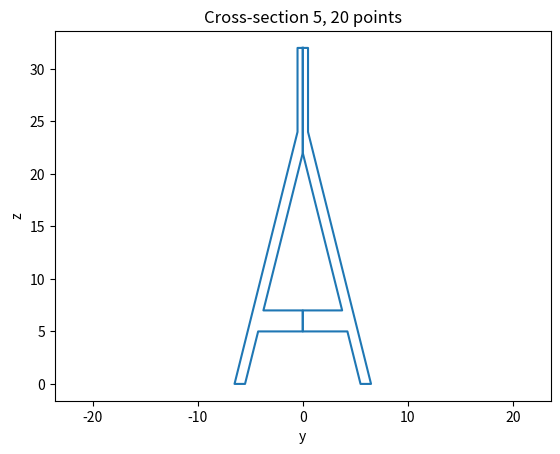
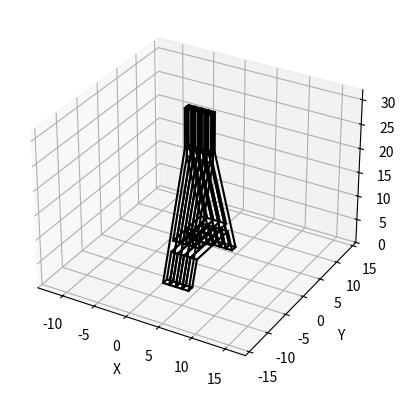

Generate these figures, in order, with matplotlib:
# -*- coding: utf-8 -*-
"""
Created on Sun Apr 17 09:14:17 2022

[redacted]
"""

import numpy as np
import scipy
from scipy.spatial.transform import Rotation as R
from scipy.spatial.transform import Slerp
import matplotlib.pyplot as plt
from mpl_toolkits import mplot3d


class CrossSection:
    """
    define cross section in the local coordinate system
    x is the direction perpendicular to the cross-section
    cross-sections are defined in yz plane
    """

    def __init__(self):
        """
        Member variables:
            C: Accumulative cross-section
            yz: Current cross-section's vertices
        """
        self.C = None
        self.yz = None
        
    def add_current_section(self):
        """
        Update self.C by adding the current section
        """
        # Reshape yz from 2D to 3D.
        yz = self.yz.reshape((1, self.yz.shape[0], self.yz.shape[1]))
        if self.C is None:
            self.C = yz
        else:
            # Add the current section to C along axis = 0.
            self.C = np.concatenate((self.C, yz), 0)

    def show(self, double=False):
        """
        Plot the current cross-section of given class
        Args:
            double: Boolean
                when double == True, there are two graphics in a figure

        Returns:
            The cross-section view of the class
        """
        # m is the number of vertices
        m = self.yz.shape[0]
        half_m = int(m/2)
        plt.figure()

        # idx is a 1D numpy array represents the index of points with shape (n,) with value [0, ..., n-1, 0]
        # n is the number of vertices in an individual graphic
        # The figure connect the vertices sequentially, and connect the last point to the first
        if double:
            idx = np.mod(np.arange(half_m + 1), half_m)
            plt.plot(self.yz[idx, 0], self.yz[idx, 1])
            plt.plot(self.yz[idx+half_m, 0], self.yz[idx+half_m, 1], color='#1f77b4')
        else:
            idx = np.mod(np.arange(m + 1), m)
            plt.plot(self.yz[idx, 0], self.yz[idx, 1])

        plt.xlabel('y')
        plt.ylabel('z')
        plt.axis('equal')
        plt.title("Cross-section {:d}, {:d} points".format(self.C.shape[0], self.C.shape[1]))
        plt.show()

    def A_shape_column(self, w_2, h_1, h_2, h_3, h_4, h_5, k, bridge_thick):
        """
        见示意图

        """
        w_1 = (h_1+h_2+h_3)/k
        yz1 = np.array([
            [0, (h_1+h_2+h_3+h_4+h_5)],
            [0, (h_1+h_2+h_3)],
            [h_3/k, (h_1+h_2)],
            [0, (h_1+h_2)],
            [0, h_1],
            [(h_2+h_3)/k, h_1],            
            [w_1, 0],
            [w_1+w_2, 0],
            [(w_1+w_2)-(h_1+h_2+h_3+h_4)/k, (h_1+h_2+h_3+h_4)],
            [(w_1+w_2)-(h_1+h_2+h_3+h_4)/k, (h_1+h_2+h_3+h_4+h_5)]
        ])

        yz2 = np.zeros(yz1.shape)
        yz2[:, 0] = -yz1[:, 0]
        yz2[:, 1] = yz1[:, 1]
        yz = np.concatenate((yz1,yz2), 0)
        bridge_max_width = (h_3-bridge_thick)/k * 2
        self.yz = yz
        self.add_current_section()
        return yz, bridge_max_width, h_5 

    def w_beam(self, b, h, tf, tw):
        """
        Create a W-beam-shape cross-section
        Args:
            b: Flange length
            h: Web length
            tf: Flange thickness
            tw: Web thickness

        Returns:
            yz: W-beam cross-section's vertices coordinates
        """
        # Initialize an empty array for 12 vertices
        # Possible absolute value(s) for y
        # Possible absolute value(s) for z
        yz = np.zeros((12, 2))
        y0, y1 = 0.5 * b, 0.5 * tw
        z0, z1 = 0.5 * h, 0.5 * h - tf

        # The rows in yz are the coordinates (y,z).
        # Begin from the left-bottom corner and add other points counterclockwise
        yz[:, 0] = np.array([-y0, y0, y0, y1, y1, y0, y0, -y0, -y0, -y1, -y1, -y0])
        yz[:, 1] = np.array([-z0, -z0, -z1, -z1, z1, z1, z0, z0, z1, z1, -z1, -z1])

        # Update self.yz
        # Update self.C
        self.yz = yz
        self.add_current_section()
        return yz

    def l_beam(self, b, h, tf, tw):
        """
        Create a L-shape cross-section.
        Args:
            b: Flange length
            h: Web length
            tf: Flange thickness
            tw: Web thickness

        Returns:
            yz: L-beam cross-section's vertices coordinates
        """
        # Initialize an empty array for 12 vertices
        # Possible absolute value(s) for y
        # Possible absolute value(s) for z
        # Assume the initial origin is at the middle of L-beam
        yz = np.zeros((6, 2))
        y0, y1 = 0.5 * b, 0.5 * b - tw
        z0, z1 = 0.5 * h, 0.5 * h - tf

        # Calculate the location of center of mass
        A1, A2 = h*tw, (b-tw)*tf
        c1, c2 = np.array([-y0+tw/2, 0]), np.array([tw/2, -z0+tf/2])
        c = (A1*c1+A2*c2)/(A1+A2)

        # The rows in yz are the coordinates (y,z).
        # Begin from the left-bottom corner and add other points counterclockwise
        yz[:, 0] = np.array([-y0, y0, y0, -y1, -y1, -y0]) - c[0]
        yz[:, 1] = np.array([-z0, -z0, -z1, -z1, z0, z0]) - c[1]
        self.yz = yz
        self.add_current_section()
        return yz

    def wt_beam(self, b, h, tf, tw):
        """
        Create a T-shape cross-section.
        Args:
            b: Flange length
            h: Web length
            tf: Flange thickness
            tw: Web thickness

        Returns:
            yz: WT-beam cross-section's vertices coordinates
        """
        # Initialize an empty array for 8 vertices
        # Possible absolute value(s) for y
        # Possible absolute value(s) for z
        # Assume the initial origin is at the middle of WT-beam
        yz = np.zeros((8, 2))
        y0, y1 = 0.5 * b, 0.5 * tw
        z0, z1 = 0.5 * h, 0.5 * h - tf

        # Calculate the location of center of mass
        A1, A2 = b*tf, (h-tf)*tw
        c_z1, c_z2 = -z0+tf/2, tw/2
        c_z = (A1*c_z1 + A2*c_z2)/(A1+A2)

        # The rows in yz are the coordinates (y,z).
        # Begin from the left-bottom corner and add other points counterclockwise
        yz[:, 0] = np.array([-y0, y0, y0, y1, y1, -y1, -y1, -y0])
        yz[:, 1] = np.array([-z0, -z0, -z1, -z1, z0, z0, -z1, -z1]) - c_z
        self.yz = yz
        self.add_current_section()
        return yz

    def double_l_beam(self, b, h, tf, tw, d):
        """
        Create a 2L-beams cross-section.
        Args:
            b: Flange length
            h: Web length
            tf: Flange thickness
            tw: Web thickness
            d: Distance between two L-beams

        Returns:
            yz: 2L-beam cross-section's vertices coordinates
        """
        # Initialize an empty array for 12 vertices, 6 for each L-beam
        # Possible absolute value(s) for y
        # Possible absolute value(s) for z
        # Assume the initial origin is at the middle of 2L-beam
        yz = np.zeros((12, 2))
        y0, y1, y2 = 0.5 * d, 0.5 * d + b, 0.5 * d + tw
        z0, z1 = 0.5 * h, 0.5 * h - tf

        # Calculate the location of center of mass
        A1, A2 = h * tw, (b - tw) * tf
        c_z1, c_z2 = 0, -z0 + tf / 2
        c_z = (A1 * c_z1 + A2 * c_z2) / (A1 + A2)

        # The rows in yz are the coordinates (y,z)
        # The first half begins from the left-bottom corner and add other points counterclockwise
        # The second half and the first half are symmetric about the z axis
        yz[:, 0] = np.array([-y1, -y0, -y0, -y2, -y2, -y1, y1, y0, y0, y2, y2, y1])
        yz[:, 1] = np.array([-z0, -z0, z0, z0, -z1, -z1, -z0, -z0, z0, z0, -z1, -z1]) - c_z
        self.yz = yz
        self.add_current_section()
        return yz

    def hss_beam(self, b, h, w):
        """
        Create a square hollow structural(HSS) beam cross-section.
        Args:
            b: Flange length
            h: Web length
            w: Width

        Returns:
            yz: HSS-beam cross-section's vertices coordinates
        """
        # Initialize an empty array for 8 vertices, 4 for inside and outside rectangles
        # Possible absolute value(s) for y
        # Possible absolute value(s) for z
        yz = np.zeros((8, 2))
        y0, y1 = b/2, b/2 - w
        z0, z1 = h/2, h/2 - w

        # The rows in yz are the coordinates (y,z).
        # Begin from the left-bottom corner and add other points counterclockwise
        yz[:, 0] = np.array([-y0, y0, y0, -y0, -y1, y1, y1, -y1])
        yz[:, 1] = np.array([-z0, -z0, z0, z0, -z1, -z1, z1, z1])
        self.yz = yz
        self.add_current_section()
        return yz

    def pipe(self, r, w=0, inner=True, n=100):
        """
        Create a pipe cross-section.
        Args:
            r: Outer radius
            w: Width
            inner: Boolean
                Inner==True, create mesh for the inner side of the cross-section
                Inner==False, create outside only
            n: Number of points on circle

        Returns:
            yz: Pipe cross-section's vertices coordinates
        """
        # Initialize angles between 0 to 2*pi
        theta = np.linspace(0, 2 * np.pi, n)

        if inner:
            yz = np.zeros((2 * n, 2))
            # Create the ring's coordinates
            yz[:, 0] = np.hstack([r * np.cos(theta), (r - w) * np.cos(theta)])
            yz[:, 1] = np.hstack([r * np.sin(theta), (r - w) * np.sin(theta)])
        else:
            yz = np.zeros((n, 2))
            # Create the circle's coordinates
            yz[:, 0] = r * np.cos(theta)
            yz[:, 1] = r * np.sin(theta)

        self.yz = yz
        self.add_current_section()
        return yz



class AShapeColumn(CrossSection):
    def __init__(self):
        super().__init__()

    def setShape(self, w_2, h_1, h_2, h_3, h_4, h_5, k, bridge_thick):
        """
        见示意图

        """
        w_1 = (h_1+h_2+h_3)/k
        yz1 = np.array([
            [0, (h_1+h_2+h_3+h_4+h_5)],
            [0, (h_1+h_2+h_3)],
            [h_3/k, (h_1+h_2)],
            [0, (h_1+h_2)],
            [0, h_1],
            [(h_2+h_3)/k, h_1],
            [w_1, 0],
            [w_1+w_2, 0],
            [(w_1+w_2)-(h_1+h_2+h_3+h_4)/k, (h_1+h_2+h_3+h_4)],
            [(w_1+w_2)-(h_1+h_2+h_3+h_4)/k, (h_1+h_2+h_3+h_4+h_5)]
        ])

        yz2 = np.zeros(yz1.shape)
        yz2[:, 0] = -yz1[:, 0]
        yz2[:, 1] = yz1[:, 1]
        yz = np.concatenate((yz1,yz2), 0)
        bridge_max_width = (h_3-bridge_thick)/k * 2
        self.yz = yz
        self.add_current_section()

        return yz, bridge_max_width, h_5


class Rectangle(CrossSection):
    def __init__(self):
        super().__init__()
        
    def setShape(self, b, h, h2):
        """
        b - width
        h - height on the top of deck or the height of the columns
        h2 - thickness of the deck
        """
        yz = np.array([
            [-0.5*b,h-h2],
            [0.5*b,h-h2],
            [0.5*b,h],
            [-0.5*b,h]
        ])
        self.yz = yz
        self.add_current_section()
        return yz


class Circle(CrossSection):
    def __init__(self):
        super().__init__()
        
    def setShape(self, radius_circle):
        """
        radius_circle - generate a circle
        """
        alpha = np.linspace(0, 2 * np.pi, 50)
        x = np.array(np.cos(alpha)) * radius_circle
        y = np.array(np.sin(alpha)) * radius_circle
        yz = np.zeros((len(x), 2))
        yz[:, 0] = x
        yz[:, 1] = y
        yz = np.delete(yz, -1, axis=0).round(2)
        self.yz = yz
        self.add_current_section()
        return yz


class Member:
    def __init__(self, C, t=None, quat=None):
        """

        Args:
            C: The accumulative cross-section got from an CrossSection instance
            t: Translation of the cross-sections
            quat: Rotation in quaternion of the cross-sections

        Member variables:
            n: Number of cross-sections in the instance
            npts: Vertices number of one cross-section
            t: Translation of the cross-sections
            r: Rotation instance
            v: list of three-tuples (vertices) represented the coordinates in 3D
            f: list of faces
        """
        self.n = C.shape[0]
        self.npts = C.shape[1]
        if t is None:
            t = np.zeros((self.n, 3))
            t[:, 0] = np.arange(self.n)
        self.t = t

        if quat is None:
            quat = np.zeros((self.n, 4))
            quat[:, 3] = 1.  # quaternion is (x,y,z,w)
        self.r = R.from_quat(quat)

        self.v = []
        self.f = []

        xyz = np.zeros((self.npts, 3))
        for i in range(self.n):
            xyz[:, 1:] = C[i, :, :]
            c = self.r[i].apply(xyz) + self.t[np.zeros(self.npts, dtype=int) + i, :]
            self.v = self.v + [(c[k, 0], c[k, 1], c[k, 2]) for k in range(self.npts)]
            if i > 0:
                m = self.npts * (i - 1)
                idx1 = np.arange(m, m + self.npts)
                idx2 = np.arange(m + self.npts, m + 2 * self.npts)
                self.f = self.f + [(idx1[k], idx1[np.mod(k + 1, self.npts)], idx2[np.mod(k + 1, self.npts)], idx2[k])
                                   for k in range(self.npts)]

    def show(self):
        v = np.array(self.v)
        plt.figure()
        ax = plt.axes(projection='3d')
        for f in self.f:
            idxv = np.array(f)
            ax.plot3D(v[idxv, 0], v[idxv, 1], v[idxv, 2], 'k')

        vmin = v.min(0)
        vmax = v.max(0)
        ctr = (vmin + vmax) / 2.
        half = (vmax - vmin).max() / 2.
        ax.set_xlim((ctr[0] - half, ctr[0] + half))
        ax.set_ylim((ctr[1] - half, ctr[1] + half))
        ax.set_zlim((ctr[2] - half, ctr[2] + half))
        ax.set_xlabel('X')
        ax.set_ylabel('Y')
        ax.set_zlabel('Z')
        plt.show()


if __name__ == "__main__":
    cs = CrossSection()
    n = 5
    # create constant rectangular cross section
    for i in range(n):
        # cs.wt_beam(1.0, 1.0, 0.1, 0.1)
        cs.A_shape_column(1,5,2,15,2,8,4,2)
        # cs.hss_beam(1, 1, 0.2)
        # cs.pipe(3, 1)
    # cs.show()
    cs.show(double=True)

    # define arbitrary cross-sectional translation and rotation
    t = np.zeros((n, 3))
    t[:, 0] = np.arange(n)
    a = 1.5
    omega = np.pi / (n - 1)
    #t[:, 2] = np.sin(omega * np.arange(n)) * a
    rotvec = np.zeros((n, 3))
    rotvec[:, 1] = -np.arctan(omega * a * np.cos(omega * np.arange(n)))
    Rot = R.from_rotvec(rotvec)

    #m = Member(cs.C, t, Rot.as_quat())
    m = Member(cs.C, t, None)
    m.show()
